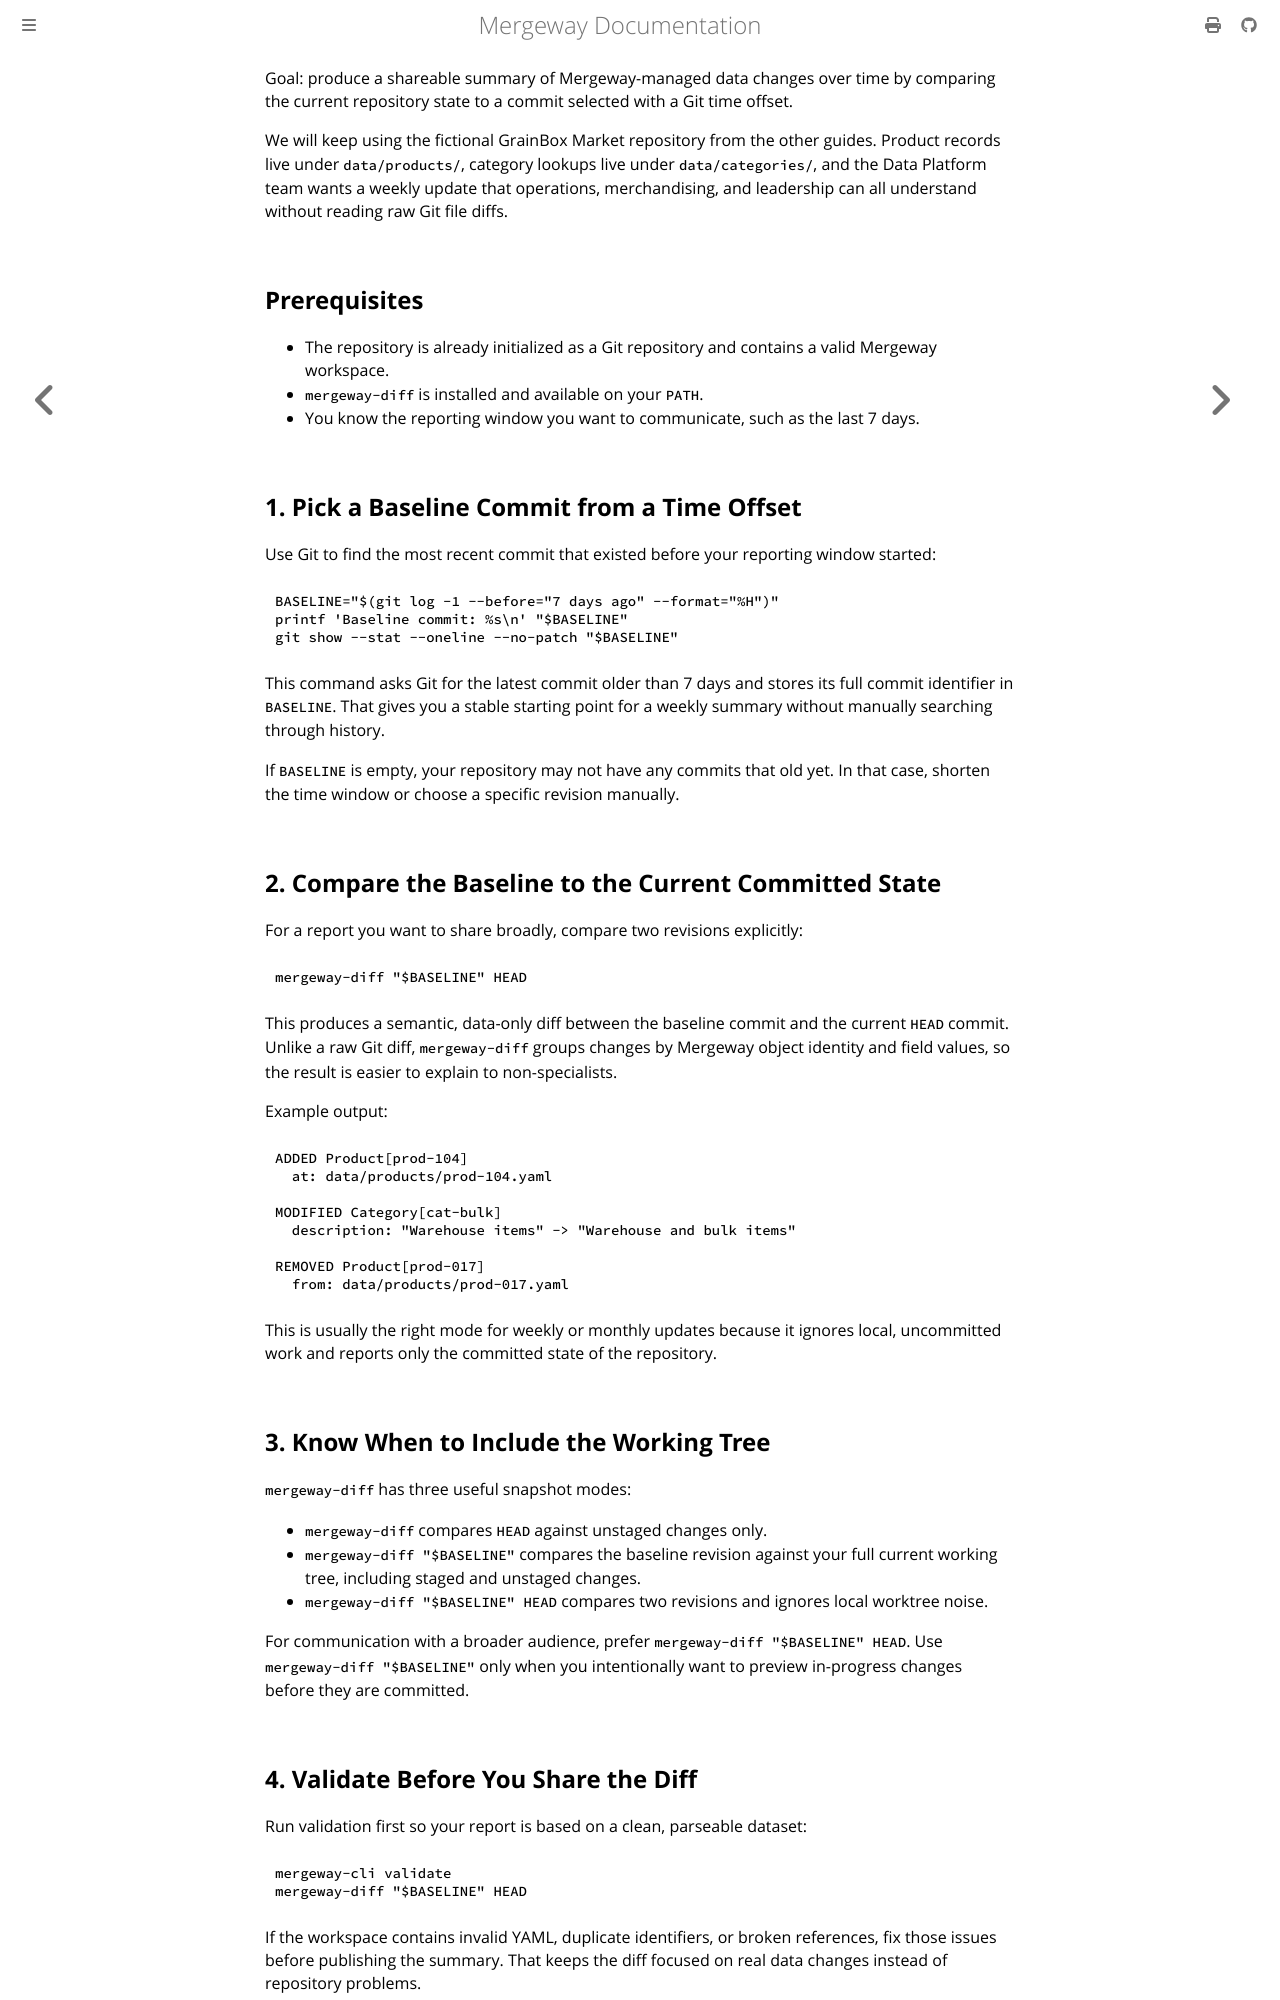

repository: mergewayhq/mergeway-cli · page: guides/communicate-changes-with-diff.html · generator: mdbook

---
title: "Communicate Repository Changes with mergeway-diff"
linkTitle: "Communicate changes"
description: "Use mergeway-diff with a time-based Git baseline to explain semantic data changes over time."
weight: 30
---

Goal: produce a shareable summary of Mergeway-managed data changes over time by comparing the current repository state to a commit selected with a Git time offset.

We will keep using the fictional GrainBox Market repository from the other guides. Product records live under `data/products/`, category lookups live under `data/categories/`, and the Data Platform team wants a weekly update that operations, merchandising, and leadership can all understand without reading raw Git file diffs.

## Prerequisites

- The repository is already initialized as a Git repository and contains a valid Mergeway workspace.
- `mergeway-diff` is installed and available on your `PATH`.
- You know the reporting window you want to communicate, such as the last 7 days.

## 1. Pick a Baseline Commit from a Time Offset

Use Git to find the most recent commit that existed before your reporting window started:

```bash
BASELINE="$(git log -1 --before="7 days ago" --format="%H")"
printf 'Baseline commit: %s\n' "$BASELINE"
git show --stat --oneline --no-patch "$BASELINE"
```

This command asks Git for the latest commit older than 7 days and stores its full commit identifier in `BASELINE`. That gives you a stable starting point for a weekly summary without manually searching through history.

If `BASELINE` is empty, your repository may not have any commits that old yet. In that case, shorten the time window or choose a specific revision manually.

## 2. Compare the Baseline to the Current Committed State

For a report you want to share broadly, compare two revisions explicitly:

```bash
mergeway-diff "$BASELINE" HEAD
```

This produces a semantic, data-only diff between the baseline commit and the current `HEAD` commit. Unlike a raw Git diff, `mergeway-diff` groups changes by Mergeway object identity and field values, so the result is easier to explain to non-specialists.

Example output:

```text
ADDED Product[prod-104]
  at: data/products/prod-104.yaml

MODIFIED Category[cat-bulk]
  description: "Warehouse items" -> "Warehouse and bulk items"

REMOVED Product[prod-017]
  from: data/products/prod-017.yaml
```

This is usually the right mode for weekly or monthly updates because it ignores local, uncommitted work and reports only the committed state of the repository.

## 3. Know When to Include the Working Tree

`mergeway-diff` has three useful snapshot modes:

- `mergeway-diff` compares `HEAD` against unstaged changes only.
- `mergeway-diff "$BASELINE"` compares the baseline revision against your full current working tree, including staged and unstaged changes.
- `mergeway-diff "$BASELINE" HEAD` compares two revisions and ignores local worktree noise.

For communication with a broader audience, prefer `mergeway-diff "$BASELINE" HEAD`. Use `mergeway-diff "$BASELINE"` only when you intentionally want to preview in-progress changes before they are committed.
